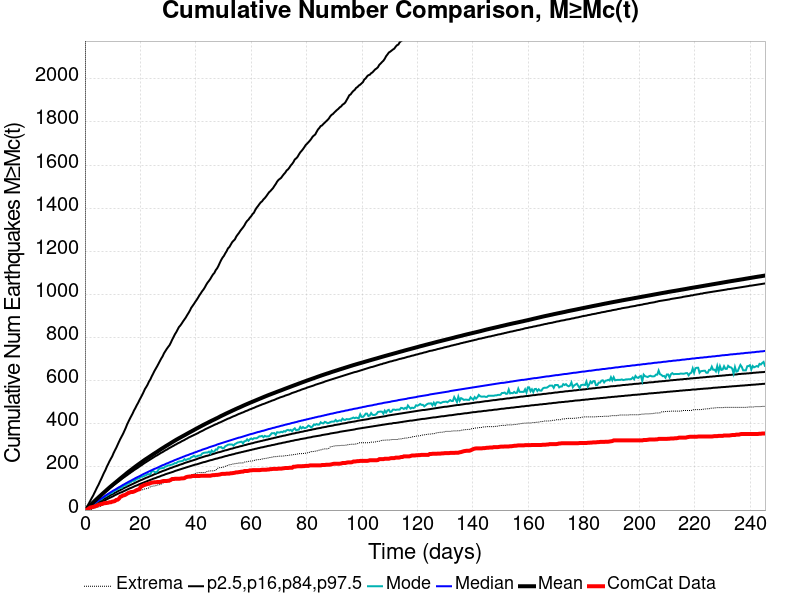

The data file committed next to this chart (first rows):
Time (days), ComCat Data, Simulation Mean, Simulation Median, Simulation Mode, Simulation Minimum, Simulation Maximum, 2.5 %-ile, 16 %-ile, 84 %-ile, 97.5 %-ile
0.0, 0.0, 0.0, 0.0, 0.0, 0.0, 0.0, 0.0, 0.0, 0.0, 0.0
0.4918, 1.0, 5.394, 4.0, 4.0, 0.0, 7168, 1.0, 2.0, 7.0, 11.0
0.9835, 3.0, 11.1, 9.0, 8.0, 0.0, 9660, 3.0, 6.0, 13.0, 21.0
1.475, 8.0, 17.06, 14.0, 13.0, 1.0, 11137, 6.0, 10.0, 19.0, 32.0
1.967, 12.0, 23.22, 18.0, 18.0, 3.0, 12043, 9.0, 13.0, 25.0, 44.0
2.459, 13.0, 29.16, 23.0, 21.0, 3.0, 14075, 13.0, 17.0, 31.0, 56.0
2.951, 15.0, 35.19, 27.0, 26.0, 7.0, 15424, 16.0, 21.0, 36.0, 67.0
3.442, 16.0, 41.27, 32.0, 30.0, 10.0, 16318, 19.0, 25.0, 42.0, 80.0
3.934, 19.0, 47.28, 37.0, 34.0, 11.0, 17086, 23.0, 29.0, 47.0, 93.0
4.426, 21.0, 53.13, 41.0, 40.0, 12.0, 17658, 26.0, 33.0, 53.0, 106.0
4.918, 25.0, 59.03, 45.0, 44.0, 15.0, 18356, 30.0, 37.0, 58.0, 118.0
5.409, 26.0, 64.81, 50.0, 48.0, 15.0, 18985, 33.0, 40.0, 64.0, 132.0
5.901, 28.0, 70.49, 54.0, 50.0, 20.0, 19402, 36.0, 44.0, 69.0, 145.0
6.393, 29.0, 76.23, 58.0, 55.0, 24.0, 19731, 40.0, 48.0, 74.0, 159.0
6.885, 32.0, 81.88, 62.0, 61.0, 25.0, 20049, 43.0, 52.0, 80.0, 173.0
7.376, 32.0, 87.56, 67.0, 63.0, 30.0, 20300, 46.0, 55.0, 85.0, 185.0
7.868, 33.0, 93.26, 71.0, 67.0, 33.0, 20830, 50.0, 59.0, 90.0, 200.0
8.36, 34.0, 98.9, 75.0, 71.0, 35.0, 21134, 53.0, 63.0, 95.0, 213.0
8.852, 36.0, 104.6, 79.0, 75.0, 36.0, 21375, 56.0, 66.0, 100.0, 226.0
9.343, 36.0, 109.9, 83.0, 78.0, 40.0, 21576, 59.0, 70.0, 105.0, 238.0
9.835, 39.0, 115.2, 87.0, 80.0, 42.0, 21821, 62.0, 73.0, 110.0, 249.0
10.33, 40.0, 120.5, 91.0, 87.0, 46.0, 22168, 65.0, 76.0, 115.0, 264.0
10.82, 42.0, 125.6, 94.0, 90.0, 49.0, 22601, 69.0, 80.0, 120.0, 277.0
11.31, 47.0, 130.8, 98.0, 93.0, 51.0, 23046, 72.0, 83.0, 125.0, 289.0
11.8, 48.0, 135.9, 102.0, 98.0, 53.0, 23441, 75.0, 87.0, 130.0, 303.0
12.29, 53.0, 141.3, 106.0, 99.0, 56.0, 23882, 78.0, 90.0, 134.0, 317.0
12.79, 62.0, 146.6, 109.0, 104.0, 60.0, 24175, 81.0, 93.0, 139.0, 330.0
13.28, 64.0, 151.7, 113.0, 103.0, 62.0, 24468, 83.0, 96.0, 144.0, 342.0
13.77, 68.0, 156.9, 117.0, 111.0, 65.0, 24733, 86.0, 100.0, 149.0, 354.0
14.26, 69.0, 162, 120.0, 115.0, 65.0, 24976, 89.0, 103.0, 153.0, 368.0
14.75, 72.0, 167.3, 124.0, 114.0, 68.0, 25190, 92.0, 106.0, 158.0, 382.0
15.24, 76.0, 172.5, 127.0, 122.0, 72.0, 25401, 95.0, 109.0, 162.0, 398.0
15.74, 80.0, 177.5, 131.0, 123.0, 74.0, 25608, 98.0, 112.0, 167.0, 411.0
16.23, 82.0, 182.2, 134.0, 127.0, 76.0, 25920, 101.0, 115.0, 171.0, 424.0
16.72, 84.0, 187, 137.0, 131.0, 79.0, 26575, 103.0, 118.0, 176.0, 436.0
17.21, 84.0, 191.8, 141.0, 137.0, 81.0, 27057, 106.0, 121.0, 180.0, 448.0
17.7, 86.0, 196.7, 144.0, 135.0, 81.0, 27465, 109.0, 124.0, 185.0, 462.0
18.19, 89.0, 201.3, 148.0, 139.0, 83.0, 27839, 112.0, 127.0, 189.0, 473.0
18.69, 93.0, 206.1, 151.0, 144.0, 85.0, 28178, 114.0, 130.0, 193.0, 486.0
19.18, 95.0, 210.6, 154.0, 146.0, 87.0, 28571, 117.0, 133.0, 197.0, 497.0
19.67, 97.0, 215.1, 157.0, 148.0, 91.0, 28897, 120.0, 136.0, 202.0, 510.0
20.16, 109.0, 219.7, 160.0, 155.0, 93.0, 29174, 122.0, 139.0, 206.0, 522.0
20.65, 111.0, 224.3, 164.0, 154.0, 93.0, 29408, 125.0, 141.0, 210.0, 534.0
21.15, 115.0, 228.9, 167.0, 157.0, 96.0, 29673, 127.0, 144.0, 215.0, 547.0
21.64, 117.0, 233.2, 170.0, 160.0, 98.0, 29927, 130.0, 147.0, 219.0, 561.0
22.13, 119.0, 237.4, 173.0, 162.0, 99.0, 30146, 132.0, 150.0, 223.0, 571.0
22.62, 121.0, 241.5, 176.0, 167.0, 101.0, 30357, 135.0, 152.0, 227.0, 582.0
23.11, 122.0, 245.7, 179.0, 166.0, 103.0, 31620, 137.0, 155.0, 231.0, 596.0
23.6, 125.0, 249.9, 182.0, 166.0, 108.0, 32273, 140.0, 158.0, 235.0, 606.0
24.1, 127.0, 254.2, 185.0, 179.0, 110.0, 32647, 142.0, 160.0, 239.0, 620.0
24.59, 128.0, 258.4, 188.0, 181.0, 111.0, 32958, 145.0, 163.0, 243.0, 632.0
25.08, 129.0, 262.4, 191.0, 178.0, 112.0, 33280, 147.0, 166.0, 247.0, 645.0
25.57, 129.0, 266.5, 193.0, 174.0, 113.0, 34352, 149.0, 168.0, 251.0, 656.0
26.06, 130.0, 270.5, 196.0, 178.0, 116.0, 35280, 152.0, 171.0, 254.0, 667.0
26.55, 130.0, 274.9, 199.0, 188.0, 117.0, 35712, 154.0, 173.0, 258.0, 679.0
27.05, 130.0, 279.1, 202.0, 193.0, 118.0, 36025, 156.0, 176.0, 262.0, 691.0
27.54, 132.0, 283.2, 205.0, 194.0, 120.0, 36348, 159.0, 178.0, 266.0, 703.0
28.03, 134.0, 287.2, 208.0, 195.0, 125.0, 36586, 161.0, 181.0, 269.0, 713.0
28.52, 135.0, 291, 210.0, 196.0, 128.0, 36810, 163.0, 183.0, 273.0, 727.0
29.01, 135.0, 295.1, 213.0, 202.0, 128.0, 37037, 166.0, 185.0, 277.0, 737.0
... 440 more rows
